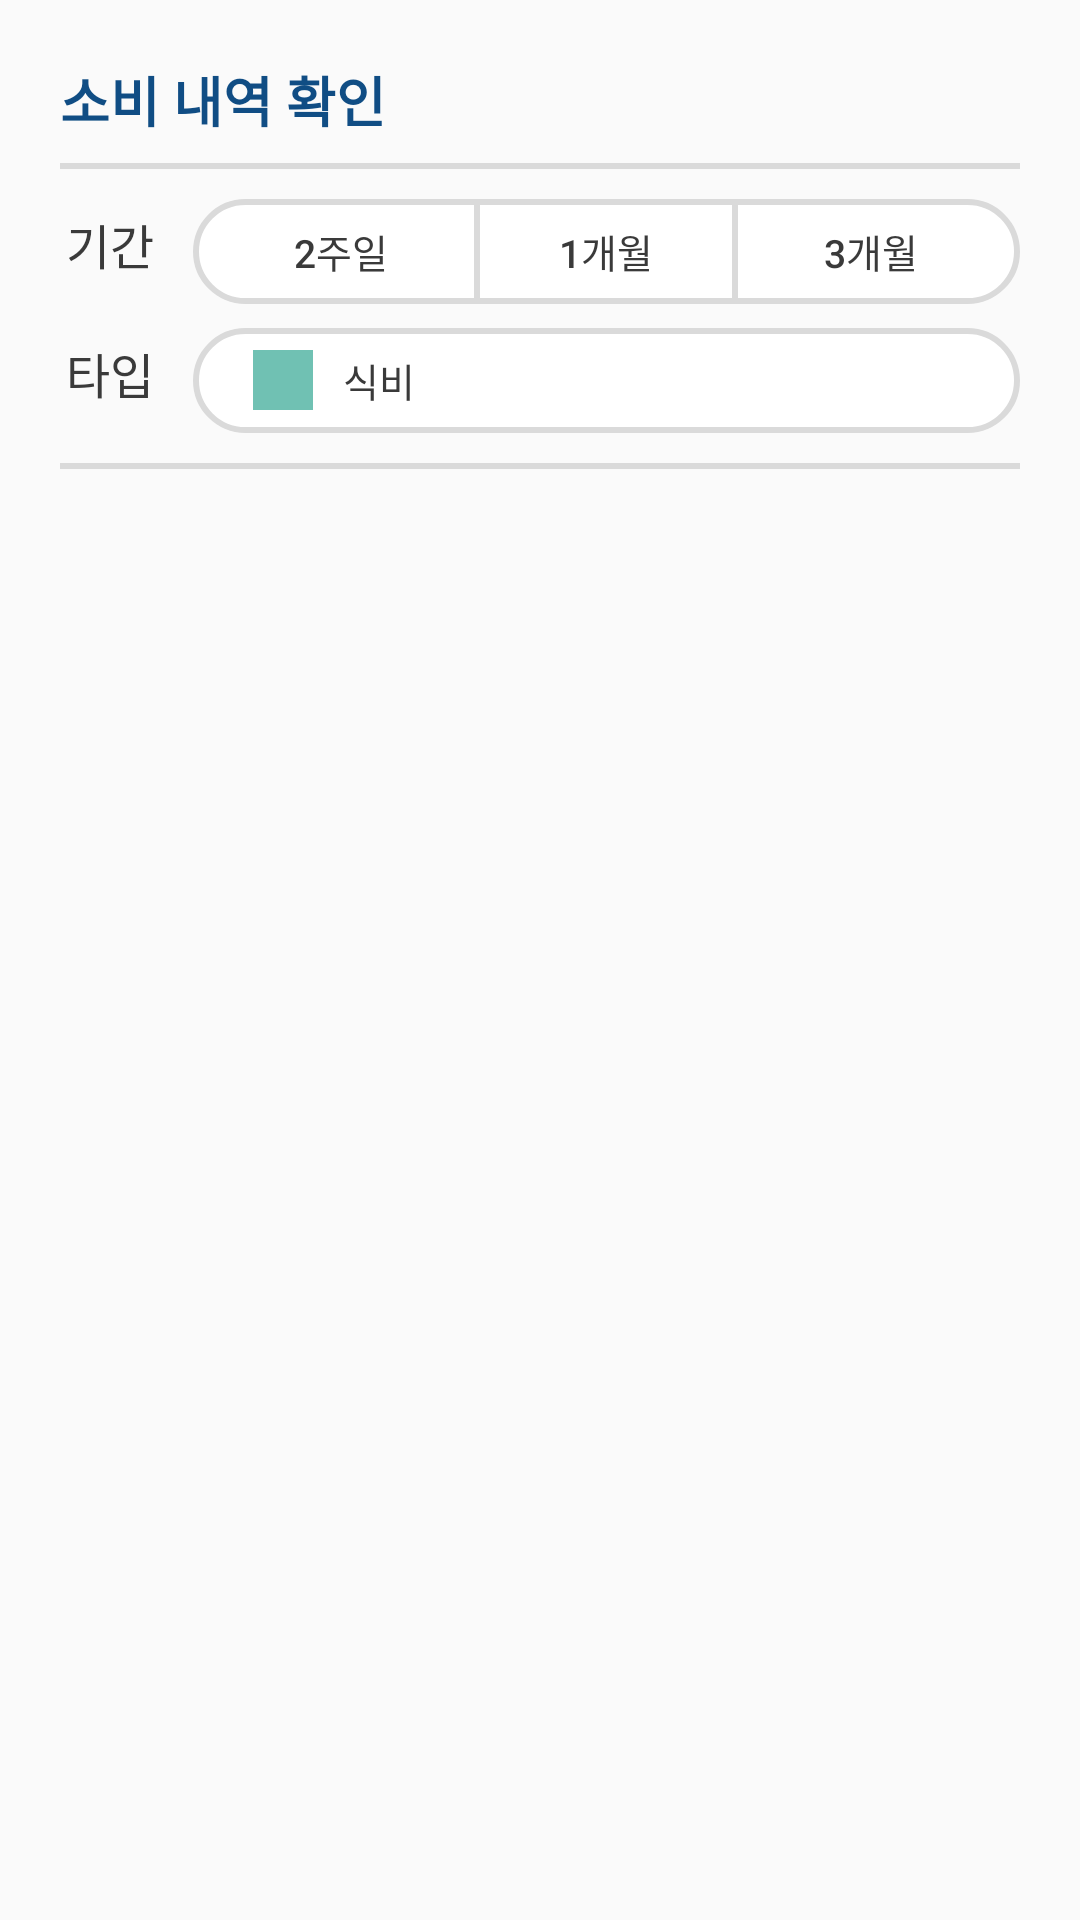

Here is an Android app screen rendered from its layout file. Give the layout XML and the strings, colors and styles it references.
<!-- AndroidManifest.xml: application theme AppTheme -->
<!-- res/layout/fragment_bill.xml -->
<?xml version="1.0" encoding="utf-8"?>
<LinearLayout xmlns:android="http://schemas.android.com/apk/res/android"
    xmlns:tools="http://schemas.android.com/tools"
    android:layout_width="match_parent"
    android:layout_height="match_parent"
    android:padding="20dp"
    android:orientation="vertical"
    tools:context=".BillFragment">

    <LinearLayout
        android:layout_width="match_parent"
        android:layout_height="wrap_content"
        android:orientation="horizontal">

        <TextView
            android:layout_width="wrap_content"
            android:layout_height="wrap_content"
            android:text="소비 내역 확인"
            android:textColor="@color/colorPrimaryDark"
            android:textStyle="bold"
            android:textSize="18sp" />

        <LinearLayout
            android:layout_width="match_parent"
            android:layout_height="match_parent"
            android:orientation="horizontal"
            android:gravity="right">

        </LinearLayout>

    </LinearLayout>

    <View
        android:layout_width="match_parent"
        android:layout_marginTop="8dp"
        android:layout_marginBottom="3dp"
        android:layout_height="2dp"
        android:background="@color/lightgray" />

    <LinearLayout
        android:layout_width="match_parent"
        android:layout_height="wrap_content"
        android:orientation="vertical"
        android:gravity="center">

        <LinearLayout
            android:layout_width="match_parent"
            android:layout_height="wrap_content"
            android:layout_marginTop="2dp"
            android:orientation="horizontal">

            <TextView
                android:layout_width="wrap_content"
                android:layout_height="wrap_content"
                android:layout_gravity="center"
                android:layout_marginLeft="2dp"
                android:layout_marginRight="13dp"
                android:text="기간"
                android:textSize="16sp"
                android:textColor="@color/darkgray"/>

            <LinearLayout
                android:layout_width="match_parent"
                android:layout_height="35dp"
                android:orientation="horizontal"
                android:layout_marginTop="5dp"
                android:background="@drawable/set_border_radius">

                <Button
                    android:id="@+id/billButton1"
                    android:layout_width="0dp"
                    android:layout_weight="1"
                    android:layout_height="match_parent"
                    android:paddingLeft="5dp"
                    android:background="@android:color/transparent"
                    android:textColor="@color/darkgray"
                    android:textSize="13sp"
                    android:text="2주일" />

                <View
                    android:layout_width="2dp"
                    android:layout_marginTop="2dp"
                    android:layout_height="match_parent"
                    android:background="@color/lightgray" />

                <Button
                    android:id="@+id/billButton2"
                    android:layout_width="0dp"
                    android:layout_weight="0.9"
                    android:layout_height="match_parent"
                    android:background="@android:color/transparent"
                    android:textColor="@color/darkgray"
                    android:textSize="13sp"
                    android:text="1개월" />

                <View
                    android:layout_width="2dp"
                    android:layout_marginTop="2dp"
                    android:layout_height="match_parent"
                    android:background="@color/lightgray" />

                <Button
                    android:id="@+id/billButton3"
                    android:layout_width="0dp"
                    android:layout_weight="1"
                    android:layout_height="match_parent"
                    android:paddingRight="5dp"
                    android:background="@android:color/transparent"
                    android:textColor="@color/darkgray"
                    android:textSize="13sp"
                    android:text="3개월" />

            </LinearLayout>
        </LinearLayout>

        <LinearLayout
            android:layout_width="match_parent"
            android:layout_height="wrap_content"
            android:layout_marginTop="3dp"
            android:orientation="horizontal">

            <TextView
                android:layout_width="wrap_content"
                android:layout_height="wrap_content"
                android:layout_gravity="center"
                android:layout_marginLeft="2dp"
                android:layout_marginRight="13dp"
                android:text="타입"
                android:textSize="16sp"
                android:textColor="@color/darkgray"/>

            <LinearLayout
                android:id="@+id/billType"
                android:layout_width="match_parent"
                android:layout_height="35dp"
                android:orientation="horizontal"
                android:layout_marginTop="5dp"
                android:clickable="true"
                android:background="@drawable/set_border_radius">

                <LinearLayout
                    android:layout_width="match_parent"
                    android:layout_height="35dp"
                    android:gravity="center"
                    android:orientation="horizontal"
                    android:layout_marginLeft="20dp">

                    <View
                        android:id="@+id/billTypeView"
                        android:layout_width="20dp"
                        android:layout_height="20dp"
                        android:background="@color/bluegreen" />

                    <TextView
                        android:id="@+id/billTypeText"
                        android:layout_width="match_parent"
                        android:layout_height="wrap_content"
                        android:layout_marginLeft="10dp"
                        android:textColor="@color/darkgray"
                        android:textSize="13sp"
                        android:text="식비"/>
                </LinearLayout>

            </LinearLayout>
        </LinearLayout>

        <View
            android:layout_width="match_parent"
            android:layout_marginTop="10dp"
            android:layout_height="2dp"
            android:background="@color/lightgray" />

        <ListView
            android:id="@+id/billListView"
            android:layout_width="match_parent"
            android:layout_height="match_parent"
            android:background="@drawable/set_border_except_top"/>

    </LinearLayout>

</LinearLayout>
<!-- resources referenced by this layout -->
<resources>
  <color name="bluegreen">#70C1B3</color>
  <color name="colorPrimaryDark">#104d84</color>
  <color name="darkgray">#3A3A3A</color>
  <color name="lightgray">#DADADA</color>
  <!-- drawable set_border_except_top (drawable) -->
  <?xml version="1.0" encoding="utf-8"?>
  <layer-list xmlns:android="http://schemas.android.com/apk/res/android" >
      <item
          android:top="-6dp">
          <shape android:shape="rectangle" >
              <solid android:color="@android:color/transparent" />
  
              <stroke
                  android:width="2dp"
                  android:color="@color/lightgray" />
          </shape>
      </item>
  </layer-list>
  <!-- drawable set_border_radius (drawable) -->
  <?xml version="1.0" encoding="utf-8"?>
  <selector xmlns:android="http://schemas.android.com/apk/res/android">
      <item>
          <shape>
              <solid android:color="@color/white"/>
              <stroke android:color="@color/lightgray" android:width="2dp" />
              
              <corners android:radius="25dp"/>
          </shape>
      </item>
  </selector>
  <style name="AppTheme" parent="Theme.AppCompat.Light.DarkActionBar">
          
          <item name="colorPrimary">@color/colorPrimary</item>
          <item name="colorPrimaryDark">@color/colorPrimaryDark</item>
          <item name="colorAccent">@color/colorAccent</item>
      </style>
  <color name="white">#FFFFFF</color>
  <color name="colorPrimary">#1563CA</color>
  <color name="colorAccent">#104d84</color>
</resources>
